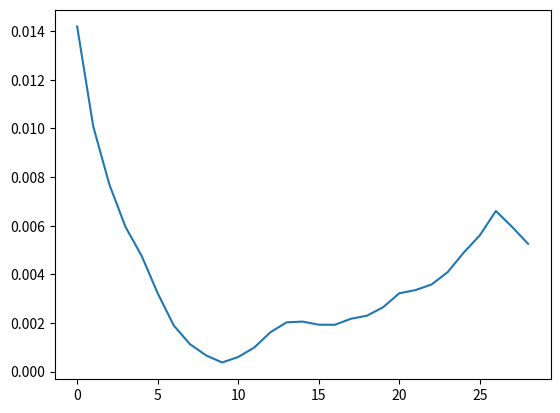

The matplotlib source for this figure:
import matplotlib.pyplot as plt

#ohne normalisierung
#lr=0.001
lr1= [3489.1356440891163, 3503.1175014148275, 3554.6675572203726, 3712.909456435475, 3704.8874339010326, 3813.4002372599216, 3561.1447275849337, 4095.7683989045036, 3617.716190530273, 4040.5753908875167, 4842.899157901369, 4359.407757537272, 4110.768947840951, 3895.169119609839, 3640.222732932539, 3623.595005175726, 3514.158293624213, 3543.5189205530205, 3671.6352037517245, 3802.339072986855, 4048.9610380163012, 4332.669621016929, 4663.5282224904495, 5023.932458710252, 4582.45951756044, 4212.96330222371, 3925.2528567354625, 3704.5082165686235, 3556.245504676115]
#lr=0.0001
lr2= [3796.9498157684725, 4335.104681199597, 4655.2041499899415, 4996.4042898975795, 5555.724241575145, 4123.701126418144, 4473.0672337305905, 3876.3581328810305, 4026.028709459116, 4214.765738780308, 5124.209579666388, 4819.662589918913, 14821.61265784168, 14647.093345447793, 14477.039086817345, 14310.136834257393, 14144.646207488859, 13982.05399003431, 13820.90946044231, 13659.704900718909, 13497.686573730192, 13338.165777149212, 13183.958128846562, 13030.706767075199, 12880.666060114689, 12731.659194056841, 12581.490126328612, 12432.742201869341, 12285.798157463656]

#mit normalisierung
#lr=0.0001
lr3= [0.0008382965864061025, 0.0004120035433072342, 0.0008073634228105939, 0.0009675362985357157, 0.00042272090151278545, 0.0007034448641633017, 0.0007326479688727934, 0.0006484607456030085, 0.0008425504804852914, 0.0006655347709267031, 0.000607349823897596, 0.000994288926257899, 0.0004373288592961409, 0.0009459108003394348, 0.0006627910153810662, 0.000612708719858497, 0.0009915488786259102, 0.0004349998254285483, 0.0009452270209959518, 0.0006758370571952929, 0.0005895409811589599, 0.001003003301211998, 0.0004443735139954142, 0.0009137309128621485, 0.00070827910669022, 0.0005728700437223835, 0.001009024019315143, 0.00044856958283176284, 0.0009107086035669647]
#lr=0.000001
lr4 = [0.014194730297943242, 0.010082707731142834, 0.007695957855440056, 0.005953613145568898, 0.004766346330964758, 0.003223627631580979, 0.001896257496261827, 0.001129315096069861, 0.0006670687966885169, 0.00037300472366197975, 0.0005972768770153706, 0.0009897949763897323, 0.001615233142345292, 0.002023384777616117, 0.002054665914481589, 0.001927397129710671, 0.00192367033197544, 0.0021697720877739777, 0.0022998407813701956, 0.002645229823369771, 0.0032188503296195145, 0.003349530046194872, 0.003578289277428876, 0.004084190723618538, 0.0048891439282582536, 0.0055989839801228545, 0.006604027981676443, 0.005957855085747967, 0.005255184373905304]

plt.plot(lr4)
plt.show()
